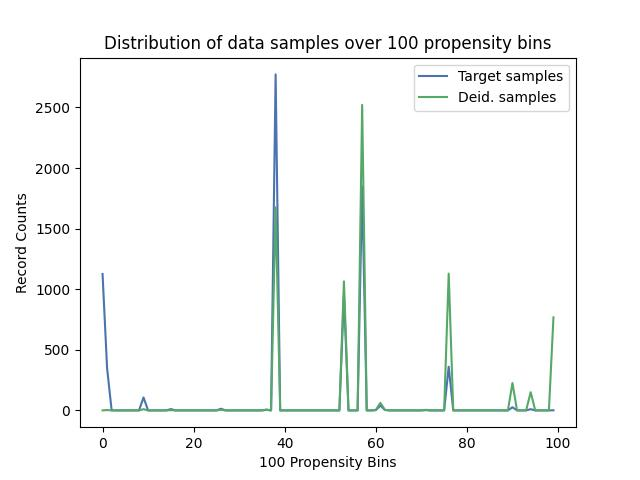

Values plotted in this chart, from the file beside it:
, Target samples, Deid. samples
0, 1126, 0
1, 347, 3
2, 0, 0
3, 0, 0
4, 0, 0
5, 0, 0
6, 0, 0
7, 0, 0
8, 0, 0
9, 107, 10
10, 0, 0
11, 0, 0
12, 0, 0
13, 0, 0
14, 0, 0
15, 11, 2
16, 0, 0
17, 0, 0
18, 0, 0
19, 0, 0
20, 0, 0
21, 0, 0
22, 0, 0
23, 0, 0
24, 0, 0
25, 0, 0
26, 14, 5
27, 0, 0
28, 0, 0
29, 0, 0
30, 0, 0
31, 0, 0
32, 0, 0
33, 0, 0
34, 0, 0
35, 0, 0
36, 7, 4
37, 0, 0
38, 2773, 1676
39, 0, 0
40, 0, 0
41, 0, 0
42, 0, 0
43, 0, 0
44, 0, 0
45, 0, 0
46, 0, 0
47, 0, 0
48, 0, 0
49, 0, 0
50, 0, 0
51, 0, 0
52, 0, 0
53, 954, 1065
54, 0, 0
55, 0, 0
56, 0, 0
57, 1850, 2521
58, 0, 0
59, 0, 0
... 40 more rows
